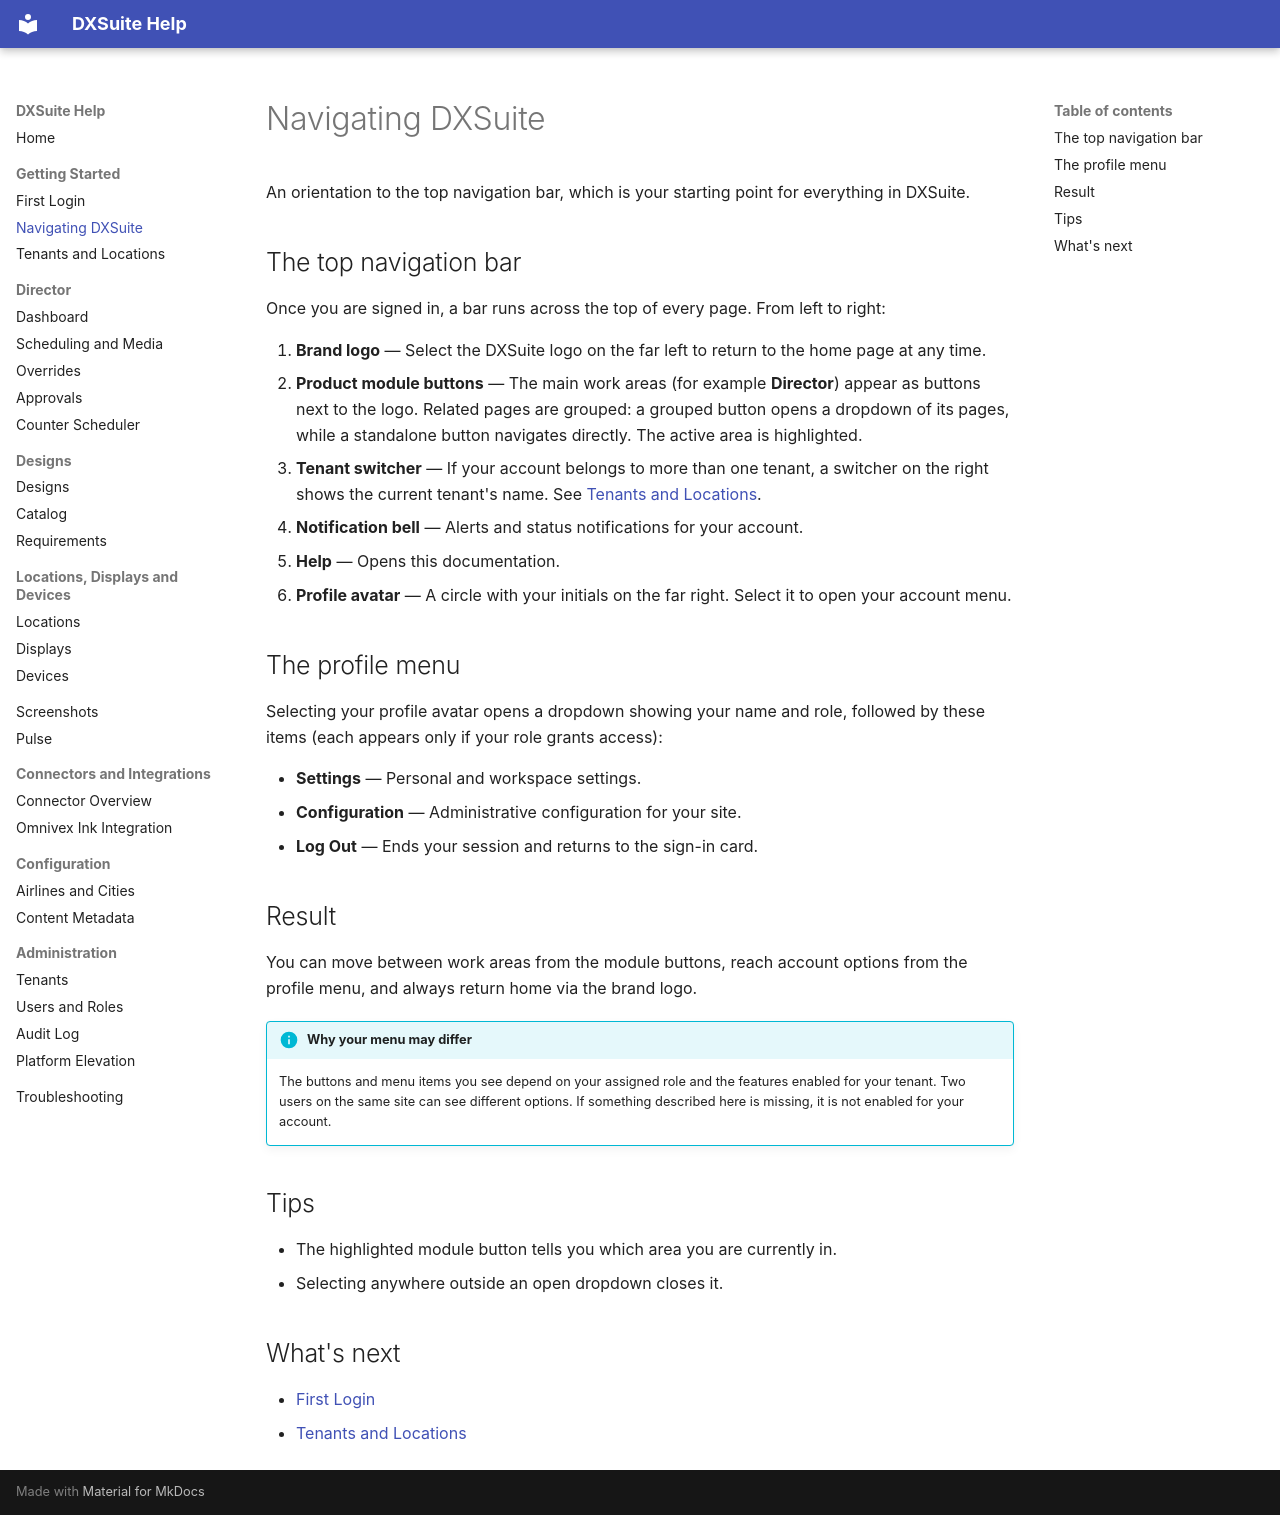

repository: vinu-ui-dev/DXSuite_Blazor-master-first · page: getting-started/navigation.html · generator: mkdocs

# Navigating DXSuite

An orientation to the top navigation bar, which is your starting point for everything in DXSuite.

## The top navigation bar

Once you are signed in, a bar runs across the top of every page. From left to right:

1. **Brand logo** — Select the DXSuite logo on the far left to return to the home page at any time.
2. **Product module buttons** — The main work areas (for example **Director**) appear as buttons next to the logo. Related pages are grouped: a grouped button opens a dropdown of its pages, while a standalone button navigates directly. The active area is highlighted.
3. **Tenant switcher** — If your account belongs to more than one tenant, a switcher on the right shows the current tenant's name. See [Tenants and Locations](tenants-and-locations.md).
4. **Notification bell** — Alerts and status notifications for your account.
5. **Help** — Opens this documentation.
6. **Profile avatar** — A circle with your initials on the far right. Select it to open your account menu.

## The profile menu

Selecting your profile avatar opens a dropdown showing your name and role, followed by these items (each appears only if your role grants access):

- **Settings** — Personal and workspace settings.
- **Configuration** — Administrative configuration for your site.
- **Log Out** — Ends your session and returns to the sign-in card.

## Result

You can move between work areas from the module buttons, reach account options from the profile menu, and always return home via the brand logo.

!!! info "Why your menu may differ"
    The buttons and menu items you see depend on your assigned role and the features enabled for your tenant. Two users on the same site can see different options. If something described here is missing, it is not enabled for your account.

## Tips

- The highlighted module button tells you which area you are currently in.
- Selecting anywhere outside an open dropdown closes it.

## What's next

- [First Login](first-login.md)
- [Tenants and Locations](tenants-and-locations.md)
